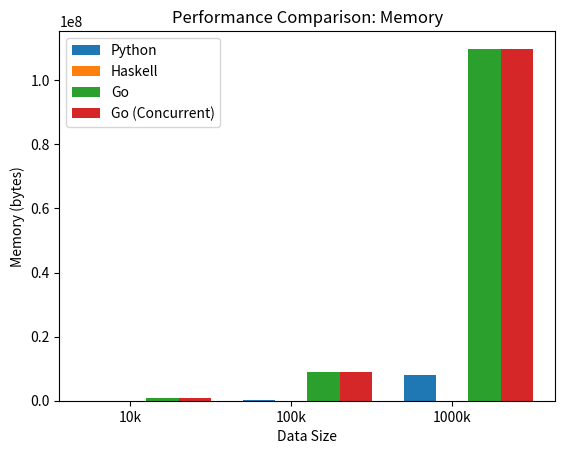

This chart was generated by the following Python code:
import matplotlib.pyplot as plt

# Veri
data_sizes = ['10k', '100k', '1000k']
python_mem = [50790.4, 174489.6, 8032256.0]
haskell_mem = [0, 0, 0]
go_mem = [737088, 9060784, 109763520]
go_conc_mem = [738624, 9070256, 109822816]

x = range(len(data_sizes))

# Gruplandırılmış Çubuk Grafiği
plt.bar([p - 0.2 for p in x], python_mem, width=0.2, label="Python", align='center')
plt.bar(x, haskell_mem, width=0.2, label="Haskell", align='center')
plt.bar([p + 0.2 for p in x], go_mem, width=0.2, label="Go", align='center')
plt.bar([p + 0.4 for p in x], go_conc_mem, width=0.2, label="Go (Concurrent)", align='center')


plt.xlabel("Data Size")
plt.ylabel("Memory (bytes)")
plt.title("Performance Comparison: Memory")
plt.xticks(x, data_sizes)
plt.legend()
plt.show()
